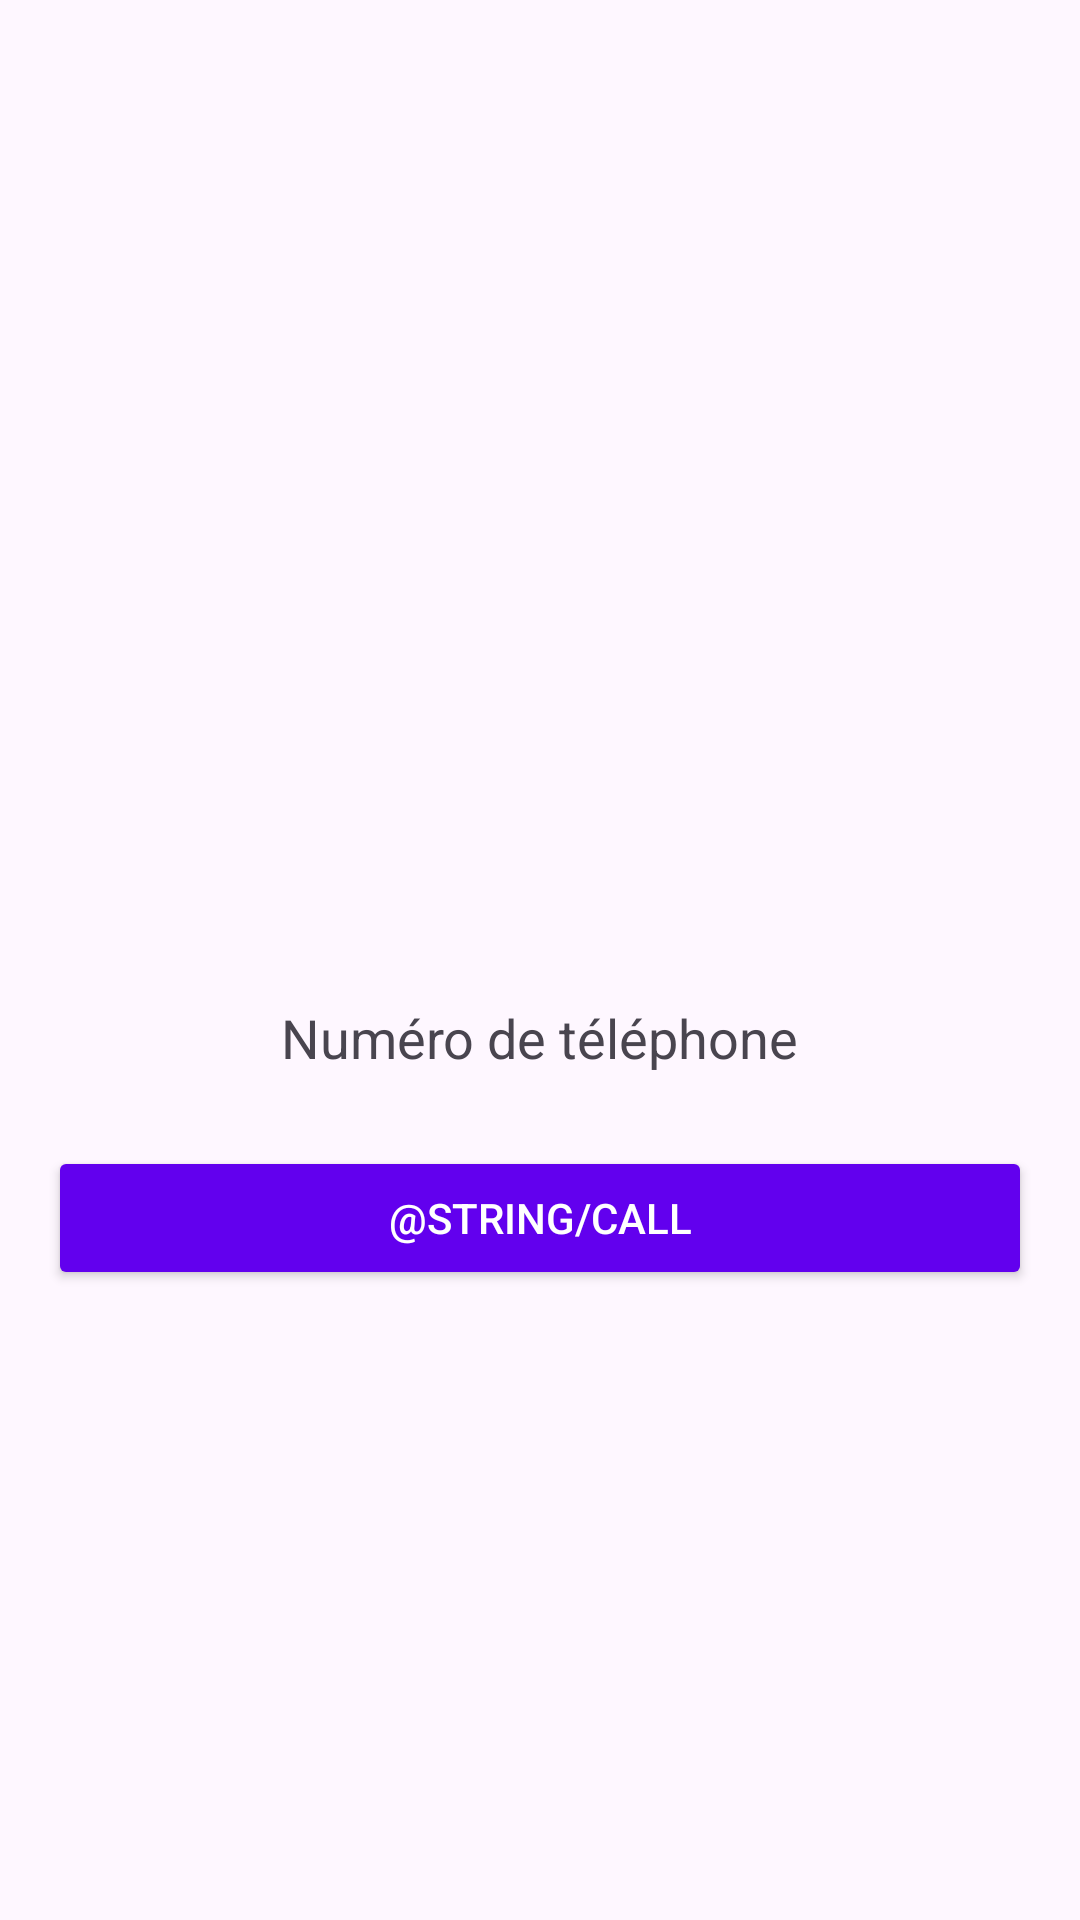

This screen was rendered from an Android layout file. Write that file and the resources it references.
<!-- AndroidManifest.xml: application theme Theme.TP1_WEB -->
<!-- res/layout/activity_third.xml -->
<?xml version="1.0" encoding="utf-8"?>
<LinearLayout xmlns:android="http://schemas.android.com/apk/res/android"
    android:layout_width="match_parent"
    android:layout_height="match_parent"
    android:orientation="vertical"
    android:gravity="center"
    android:padding="16dp">

    
    <ImageView
        android:id="@+id/imageViewPhone"
        android:layout_width="100dp"
        android:layout_height="100dp"
        android:src="@drawable/ic_phone"
        android:layout_marginBottom="24dp"/>

    
    <TextView
        android:id="@+id/textViewPhoneNumber"
        android:layout_width="wrap_content"
        android:layout_height="wrap_content"
        android:textSize="18sp"
        android:text="Numéro de téléphone"
        android:layout_marginBottom="24dp"/>

    
    <Button
        android:id="@+id/buttonAppeler"
        android:layout_width="match_parent"
        android:layout_height="wrap_content"
        android:text="@string/call"
        android:backgroundTint="@color/purple_500"
        android:textColor="@color/white"/>
</LinearLayout>
<!-- resources referenced by this layout -->
<resources>
  <style name="Theme.TP1_WEB" parent="Base.Theme.TP1_WEB" />
  <style name="Base.Theme.TP1_WEB" parent="Theme.Material3.DayNight.NoActionBar">
          
          
      </style>
  <!-- not gathered from this repository: default colours our renderer supplied (Android Studio template values) -->
  <color name="purple_500">#FF6200EE</color>
  <color name="white">#FFFFFFFF</color>
</resources>
